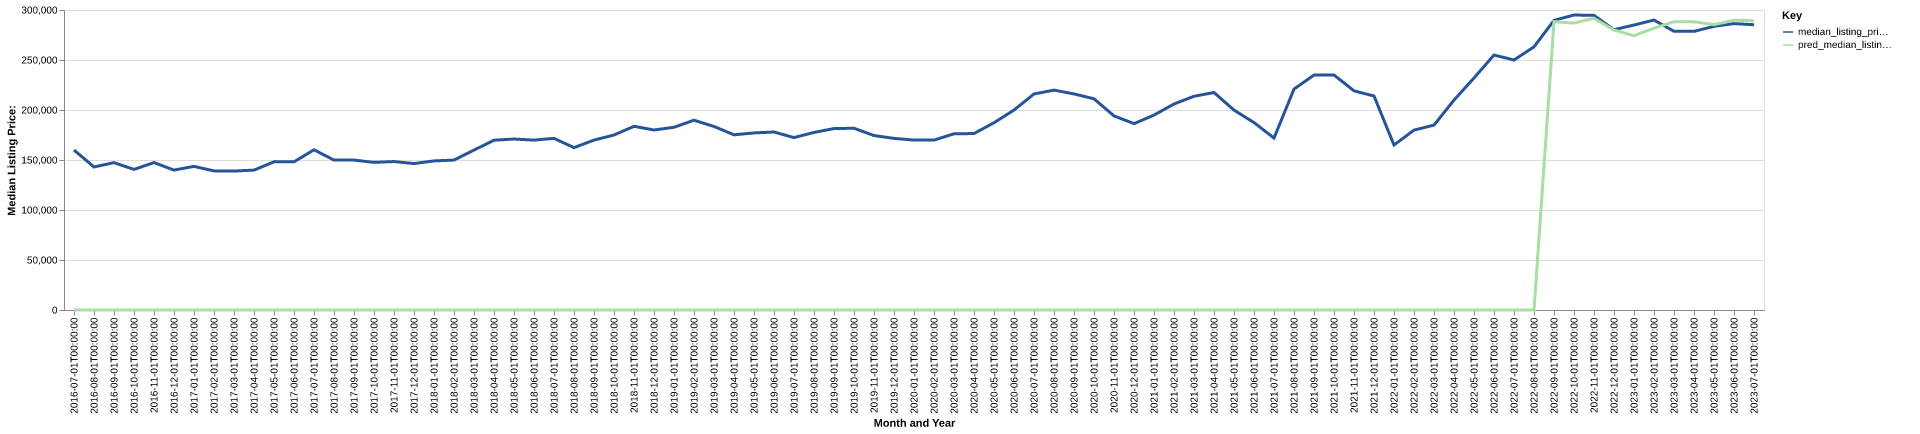

The file beside this chart, header and first rows:
date, time_idx, median_listing_price, thirty_year_interest_rate_five, month, county_name, active_listing_count, median_days_on_market, pred_median_listing_price, month_year
2016-07-01, 0, 159950, 3.72, 7, LaGrange, GA-AL, 584.0, 89.0, 0, Jul-2016
2016-08-01, 1, 143051, 3.73, 8, LaGrange, GA-AL, 463.0, 80.0, 0, Aug-2016
2016-09-01, 2, 147350, 3.66, 9, LaGrange, GA-AL, 447.0, 83.0, 0, Sep-2016
2016-10-01, 3, 140602, 3.64, 10, LaGrange, GA-AL, 457.0, 82.0, 0, Oct-2016
2016-11-01, 4, 147425, 3.66, 11, LaGrange, GA-AL, 470.0, 81.0, 0, Nov-2016
2016-12-01, 5, 139900, 3.48, 12, LaGrange, GA-AL, 467.0, 93.0, 0, Dec-2016
2017-01-01, 6, 143613, 3.45, 1, LaGrange, GA-AL, 431.0, 102.0, 0, Jan-2017
2017-02-01, 7, 139100, 3.5, 2, LaGrange, GA-AL, 451.0, 96.0, 0, Feb-2017
2017-03-01, 8, 138950, 3.52, 3, LaGrange, GA-AL, 441.0, 73.0, 0, Mar-2017
2017-04-01, 9, 139900, 4.03, 4, LaGrange, GA-AL, 437.0, 73.0, 0, Apr-2017
2017-05-01, 10, 148150, 4.32, 5, LaGrange, GA-AL, 431.0, 77.0, 0, May-2017
2017-06-01, 11, 148175, 4.2, 6, LaGrange, GA-AL, 436.0, 78.0, 0, Jun-2017
2017-07-01, 12, 160200, 4.19, 7, LaGrange, GA-AL, 435.0, 74.0, 0, Jul-2017
2017-08-01, 13, 149950, 4.3, 8, LaGrange, GA-AL, 450.0, 79.0, 0, Aug-2017
2017-09-01, 14, 149900, 4.1, 9, LaGrange, GA-AL, 441.0, 81.0, 0, Sep-2017
2017-10-01, 15, 147625, 4.05, 10, LaGrange, GA-AL, 424.0, 89.0, 0, Oct-2017
2017-11-01, 16, 148450, 3.94, 11, LaGrange, GA-AL, 423.0, 93.0, 0, Nov-2017
2017-12-01, 17, 146450, 4.03, 12, LaGrange, GA-AL, 393.0, 107.0, 0, Dec-2017
2018-01-01, 18, 149100, 3.93, 1, LaGrange, GA-AL, 357.0, 114.0, 0, Jan-2018
2018-02-01, 19, 149925, 3.83, 2, LaGrange, GA-AL, 343.0, 100.0, 0, Feb-2018
2018-03-01, 20, 159900, 3.94, 3, LaGrange, GA-AL, 348.0, 60.0, 0, Mar-2018
2018-04-01, 21, 169800, 3.95, 4, LaGrange, GA-AL, 379.0, 59.0, 0, Apr-2018
2018-05-01, 22, 170950, 3.99, 5, LaGrange, GA-AL, 377.0, 58.0, 0, May-2018
2018-06-01, 23, 169900, 4.15, 6, LaGrange, GA-AL, 386.0, 64.0, 0, Jun-2018
2018-07-01, 24, 171625, 4.4, 7, LaGrange, GA-AL, 421.0, 68.0, 0, Jul-2018
2018-08-01, 25, 162375, 4.46, 8, LaGrange, GA-AL, 418.0, 71.0, 0, Aug-2018
2018-09-01, 26, 169900, 4.58, 9, LaGrange, GA-AL, 427.0, 76.0, 0, Sep-2018
2018-10-01, 27, 175000, 4.66, 10, LaGrange, GA-AL, 427.0, 82.0, 0, Oct-2018
2018-11-01, 28, 183700, 4.62, 11, LaGrange, GA-AL, 426.0, 83.0, 0, Nov-2018
2018-12-01, 29, 180000, 4.54, 12, LaGrange, GA-AL, 417.0, 87.0, 0, Dec-2018
2019-01-01, 30, 182725, 4.6, 1, LaGrange, GA-AL, 388.0, 95.0, 0, Jan-2019
2019-02-01, 31, 189800, 4.72, 2, LaGrange, GA-AL, 372.0, 96.0, 0, Feb-2019
2019-03-01, 32, 183514, 4.9, 3, LaGrange, GA-AL, 377.0, 78.0, 0, Mar-2019
2019-04-01, 33, 175200, 4.94, 4, LaGrange, GA-AL, 390.0, 53.0, 0, Apr-2019
2019-05-01, 34, 177075, 4.75, 5, LaGrange, GA-AL, 398.0, 52.0, 0, May-2019
2019-06-01, 35, 177995, 4.51, 6, LaGrange, GA-AL, 408.0, 64.0, 0, Jun-2019
2019-07-01, 36, 172425, 4.41, 7, LaGrange, GA-AL, 413.0, 67.0, 0, Jul-2019
2019-08-01, 37, 177577, 4.41, 8, LaGrange, GA-AL, 401.0, 71.0, 0, Aug-2019
2019-09-01, 38, 181443, 4.2, 9, LaGrange, GA-AL, 390.0, 70.0, 0, Sep-2019
2019-10-01, 39, 181745, 4.14, 10, LaGrange, GA-AL, 381.0, 70.0, 0, Oct-2019
2019-11-01, 40, 174450, 3.84, 11, LaGrange, GA-AL, 368.0, 78.0, 0, Nov-2019
2019-12-01, 41, 171625, 3.81, 12, LaGrange, GA-AL, 367.0, 84.0, 0, Dec-2019
2020-01-01, 42, 169900, 3.75, 1, LaGrange, GA-AL, 351.0, 96.0, 0, Jan-2020
2020-02-01, 43, 169900, 3.73, 2, LaGrange, GA-AL, 347.0, 81.0, 0, Feb-2020
2020-03-01, 44, 176200, 3.78, 3, LaGrange, GA-AL, 323.0, 70.0, 0, Mar-2020
2020-04-01, 45, 176450, 3.75, 4, LaGrange, GA-AL, 319.0, 71.0, 0, Apr-2020
2020-05-01, 46, 187250, 3.74, 5, LaGrange, GA-AL, 290.0, 74.0, 0, May-2020
2020-06-01, 47, 199945, 3.72, 6, LaGrange, GA-AL, 262.0, 77.0, 0, Jun-2020
2020-07-01, 48, 216000, 3.49, 7, LaGrange, GA-AL, 237.0, 75.0, 0, Jul-2020
2020-08-01, 49, 219900, 3.65, 8, LaGrange, GA-AL, 214.0, 74.0, 0, Aug-2020
2020-09-01, 50, 216075, 3.33, 9, LaGrange, GA-AL, 194.0, 66.0, 0, Sep-2020
2020-10-01, 51, 211200, 3.28, 10, LaGrange, GA-AL, 184.0, 69.0, 0, Oct-2020
2020-11-01, 52, 194093, 3.21, 11, LaGrange, GA-AL, 179.0, 64.0, 0, Nov-2020
2020-12-01, 53, 186368, 3.07, 12, LaGrange, GA-AL, 192.0, 53.0, 0, Dec-2020
2021-01-01, 54, 194900, 2.99, 1, LaGrange, GA-AL, 175.0, 65.0, 0, Jan-2021
2021-02-01, 55, 206000, 2.93, 2, LaGrange, GA-AL, 141.0, 59.0, 0, Feb-2021
2021-03-01, 56, 213725, 2.88, 3, LaGrange, GA-AL, 123.0, 60.0, 0, Mar-2021
2021-04-01, 57, 217500, 2.84, 4, LaGrange, GA-AL, 124.0, 52.0, 0, Apr-2021
2021-05-01, 58, 199900, 2.71, 5, LaGrange, GA-AL, 106.0, 47.0, 0, May-2021
2021-06-01, 59, 187450, 2.79, 6, LaGrange, GA-AL, 105.0, 37.0, 0, Jun-2021
... 25 more rows
